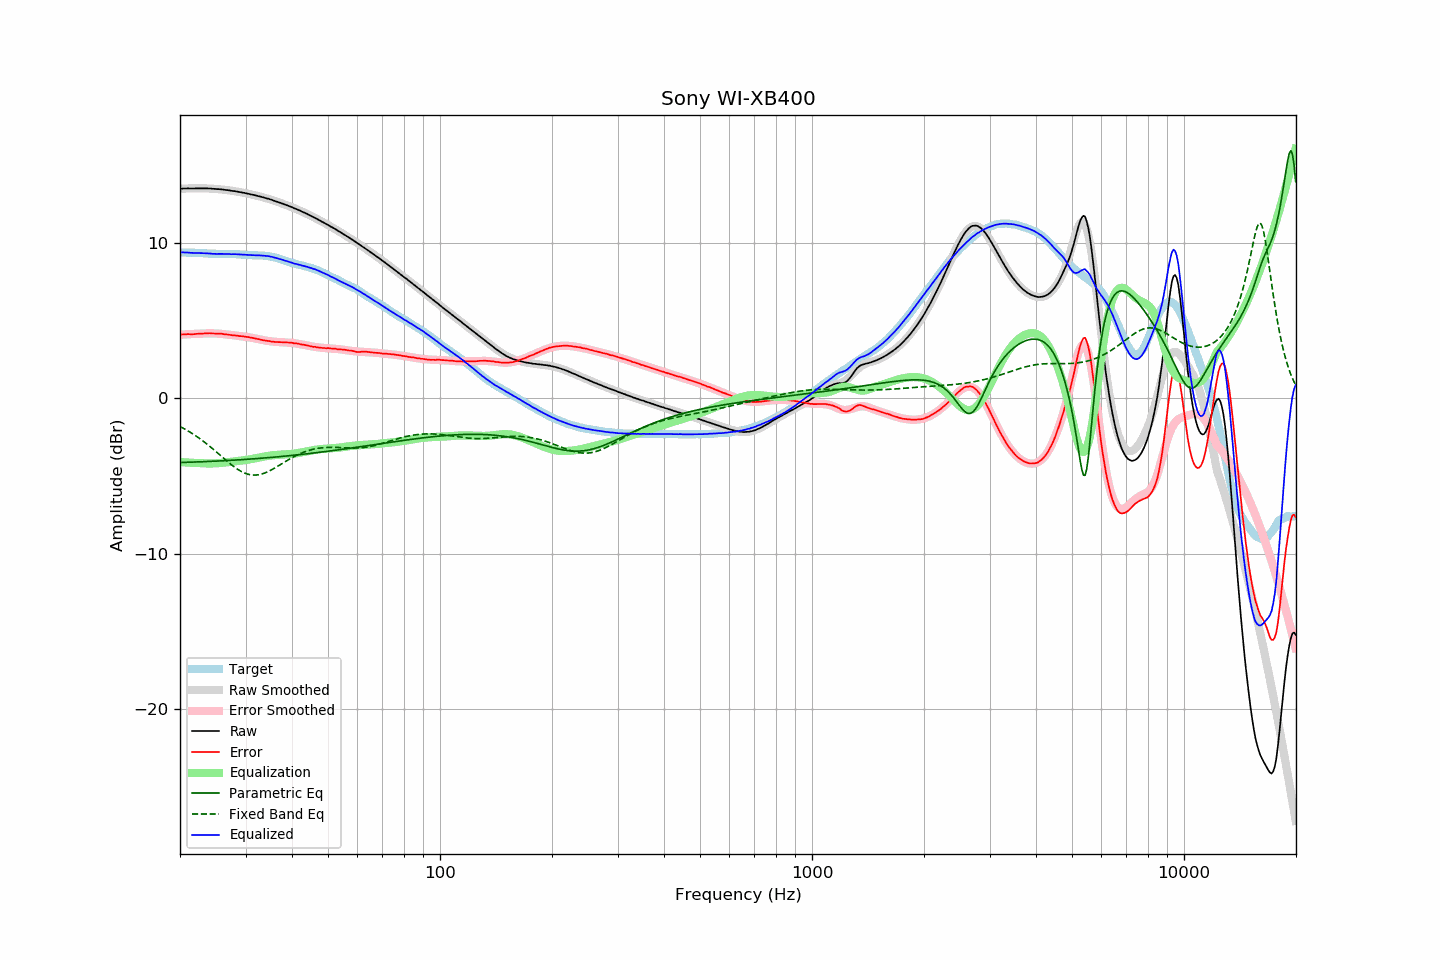

Source data for this figure (header and first rows):
frequency, raw, error, smoothed, error_smoothed, equalization, parametric_eq, fixed_band_eq, equalized_raw, equalized_smoothed, target
20.00, 13.51, 4.10, 13.51, 4.10, -4.10, -4.13, -1.81, 9.41, 9.41, 9.41
20.20, 13.52, 4.11, 13.52, 4.11, -4.11, -4.13, -1.87, 9.41, 9.41, 9.41
20.40, 13.53, 4.12, 13.52, 4.12, -4.12, -4.13, -1.92, 9.41, 9.40, 9.40
20.61, 13.53, 4.13, 13.53, 4.12, -4.12, -4.12, -1.98, 9.41, 9.40, 9.40
20.81, 13.53, 4.14, 13.53, 4.13, -4.13, -4.12, -2.04, 9.40, 9.40, 9.39
21.02, 13.54, 4.15, 13.53, 4.14, -4.14, -4.12, -2.10, 9.40, 9.40, 9.39
21.23, 13.53, 4.14, 13.53, 4.14, -4.14, -4.11, -2.16, 9.39, 9.39, 9.39
21.44, 13.53, 4.13, 13.54, 4.15, -4.15, -4.11, -2.22, 9.38, 9.39, 9.40
21.66, 13.53, 4.14, 13.54, 4.15, -4.15, -4.11, -2.29, 9.38, 9.39, 9.39
21.87, 13.53, 4.14, 13.54, 4.16, -4.16, -4.10, -2.36, 9.37, 9.38, 9.39
22.09, 13.54, 4.16, 13.54, 4.16, -4.16, -4.10, -2.42, 9.38, 9.38, 9.38
22.31, 13.54, 4.16, 13.54, 4.17, -4.17, -4.09, -2.50, 9.37, 9.37, 9.38
22.54, 13.54, 4.17, 13.54, 4.17, -4.17, -4.09, -2.57, 9.37, 9.37, 9.37
22.76, 13.54, 4.17, 13.54, 4.18, -4.18, -4.09, -2.64, 9.36, 9.36, 9.36
22.99, 13.54, 4.18, 13.54, 4.18, -4.18, -4.08, -2.72, 9.36, 9.36, 9.36
23.22, 13.54, 4.19, 13.54, 4.18, -4.18, -4.08, -2.80, 9.36, 9.35, 9.35
23.45, 13.54, 4.19, 13.53, 4.19, -4.19, -4.07, -2.88, 9.35, 9.35, 9.35
23.69, 13.54, 4.20, 13.53, 4.19, -4.19, -4.07, -2.96, 9.35, 9.34, 9.34
23.92, 13.53, 4.20, 13.53, 4.19, -4.19, -4.06, -3.05, 9.34, 9.33, 9.33
24.16, 13.53, 4.20, 13.52, 4.19, -4.19, -4.06, -3.13, 9.34, 9.33, 9.33
24.40, 13.51, 4.18, 13.52, 4.19, -4.19, -4.05, -3.22, 9.32, 9.33, 9.32
24.65, 13.51, 4.19, 13.51, 4.19, -4.19, -4.05, -3.30, 9.32, 9.32, 9.32
24.89, 13.50, 4.18, 13.50, 4.19, -4.19, -4.04, -3.39, 9.31, 9.32, 9.32
25.14, 13.49, 4.17, 13.50, 4.18, -4.18, -4.04, -3.48, 9.31, 9.32, 9.32
25.39, 13.49, 4.18, 13.49, 4.17, -4.17, -4.03, -3.57, 9.32, 9.31, 9.31
25.65, 13.48, 4.17, 13.48, 4.16, -4.16, -4.03, -3.66, 9.32, 9.31, 9.31
25.91, 13.47, 4.17, 13.47, 4.15, -4.15, -4.02, -3.75, 9.31, 9.31, 9.30
26.16, 13.46, 4.15, 13.45, 4.14, -4.14, -4.02, -3.84, 9.31, 9.31, 9.31
26.43, 13.44, 4.13, 13.44, 4.13, -4.13, -4.01, -3.93, 9.31, 9.31, 9.31
26.69, 13.43, 4.12, 13.43, 4.12, -4.12, -4.01, -4.02, 9.31, 9.31, 9.31
26.96, 13.42, 4.11, 13.42, 4.11, -4.11, -4.00, -4.11, 9.31, 9.31, 9.31
27.23, 13.40, 4.10, 13.40, 4.10, -4.10, -3.99, -4.20, 9.30, 9.30, 9.30
27.50, 13.38, 4.08, 13.39, 4.09, -4.09, -3.99, -4.28, 9.29, 9.30, 9.30
27.77, 13.37, 4.06, 13.37, 4.07, -4.07, -3.98, -4.36, 9.29, 9.30, 9.31
28.05, 13.36, 4.06, 13.36, 4.06, -4.06, -3.98, -4.44, 9.30, 9.29, 9.30
28.33, 13.34, 4.05, 13.34, 4.05, -4.05, -3.97, -4.51, 9.29, 9.29, 9.29
28.62, 13.32, 4.04, 13.32, 4.04, -4.04, -3.96, -4.58, 9.28, 9.28, 9.28
28.90, 13.30, 4.01, 13.30, 4.02, -4.02, -3.96, -4.64, 9.28, 9.28, 9.29
29.19, 13.29, 4.02, 13.28, 4.01, -4.01, -3.95, -4.70, 9.28, 9.27, 9.27
29.48, 13.26, 4.00, 13.26, 4.00, -4.00, -3.94, -4.76, 9.26, 9.27, 9.26
29.78, 13.25, 3.99, 13.24, 3.98, -3.98, -3.94, -4.80, 9.27, 9.26, 9.26
30.08, 13.22, 3.97, 13.22, 3.97, -3.97, -3.93, -4.84, 9.25, 9.25, 9.25
30.38, 13.20, 3.96, 13.20, 3.95, -3.95, -3.92, -4.88, 9.25, 9.25, 9.24
30.68, 13.18, 3.94, 13.18, 3.94, -3.94, -3.91, -4.91, 9.24, 9.24, 9.24
30.99, 13.15, 3.92, 13.15, 3.92, -3.92, -3.91, -4.93, 9.23, 9.24, 9.23
31.30, 13.13, 3.90, 13.13, 3.90, -3.90, -3.90, -4.94, 9.23, 9.23, 9.23
31.61, 13.11, 3.88, 13.11, 3.88, -3.88, -3.89, -4.94, 9.23, 9.23, 9.22
31.93, 13.08, 3.86, 13.08, 3.86, -3.86, -3.88, -4.94, 9.22, 9.23, 9.22
32.24, 13.06, 3.83, 13.06, 3.84, -3.84, -3.88, -4.93, 9.22, 9.22, 9.23
32.57, 13.03, 3.82, 13.03, 3.81, -3.81, -3.87, -4.92, 9.21, 9.22, 9.21
32.89, 13.01, 3.79, 13.01, 3.79, -3.79, -3.86, -4.90, 9.22, 9.21, 9.22
33.22, 12.98, 3.77, 12.98, 3.77, -3.77, -3.85, -4.87, 9.21, 9.21, 9.21
33.55, 12.95, 3.74, 12.95, 3.75, -3.75, -3.84, -4.84, 9.20, 9.20, 9.21
33.89, 12.92, 3.73, 12.92, 3.73, -3.73, -3.84, -4.80, 9.19, 9.19, 9.19
34.23, 12.89, 3.71, 12.89, 3.71, -3.71, -3.83, -4.75, 9.17, 9.18, 9.17
34.57, 12.87, 3.70, 12.86, 3.70, -3.70, -3.82, -4.70, 9.17, 9.16, 9.17
34.92, 12.83, 3.69, 12.83, 3.68, -3.68, -3.81, -4.65, 9.15, 9.14, 9.14
35.27, 12.80, 3.66, 12.79, 3.67, -3.67, -3.80, -4.60, 9.13, 9.12, 9.14
35.62, 12.76, 3.66, 12.76, 3.66, -3.66, -3.79, -4.54, 9.10, 9.10, 9.10
35.97, 12.72, 3.64, 12.73, 3.65, -3.65, -3.78, -4.48, 9.07, 9.07, 9.08
... 635 more rows
